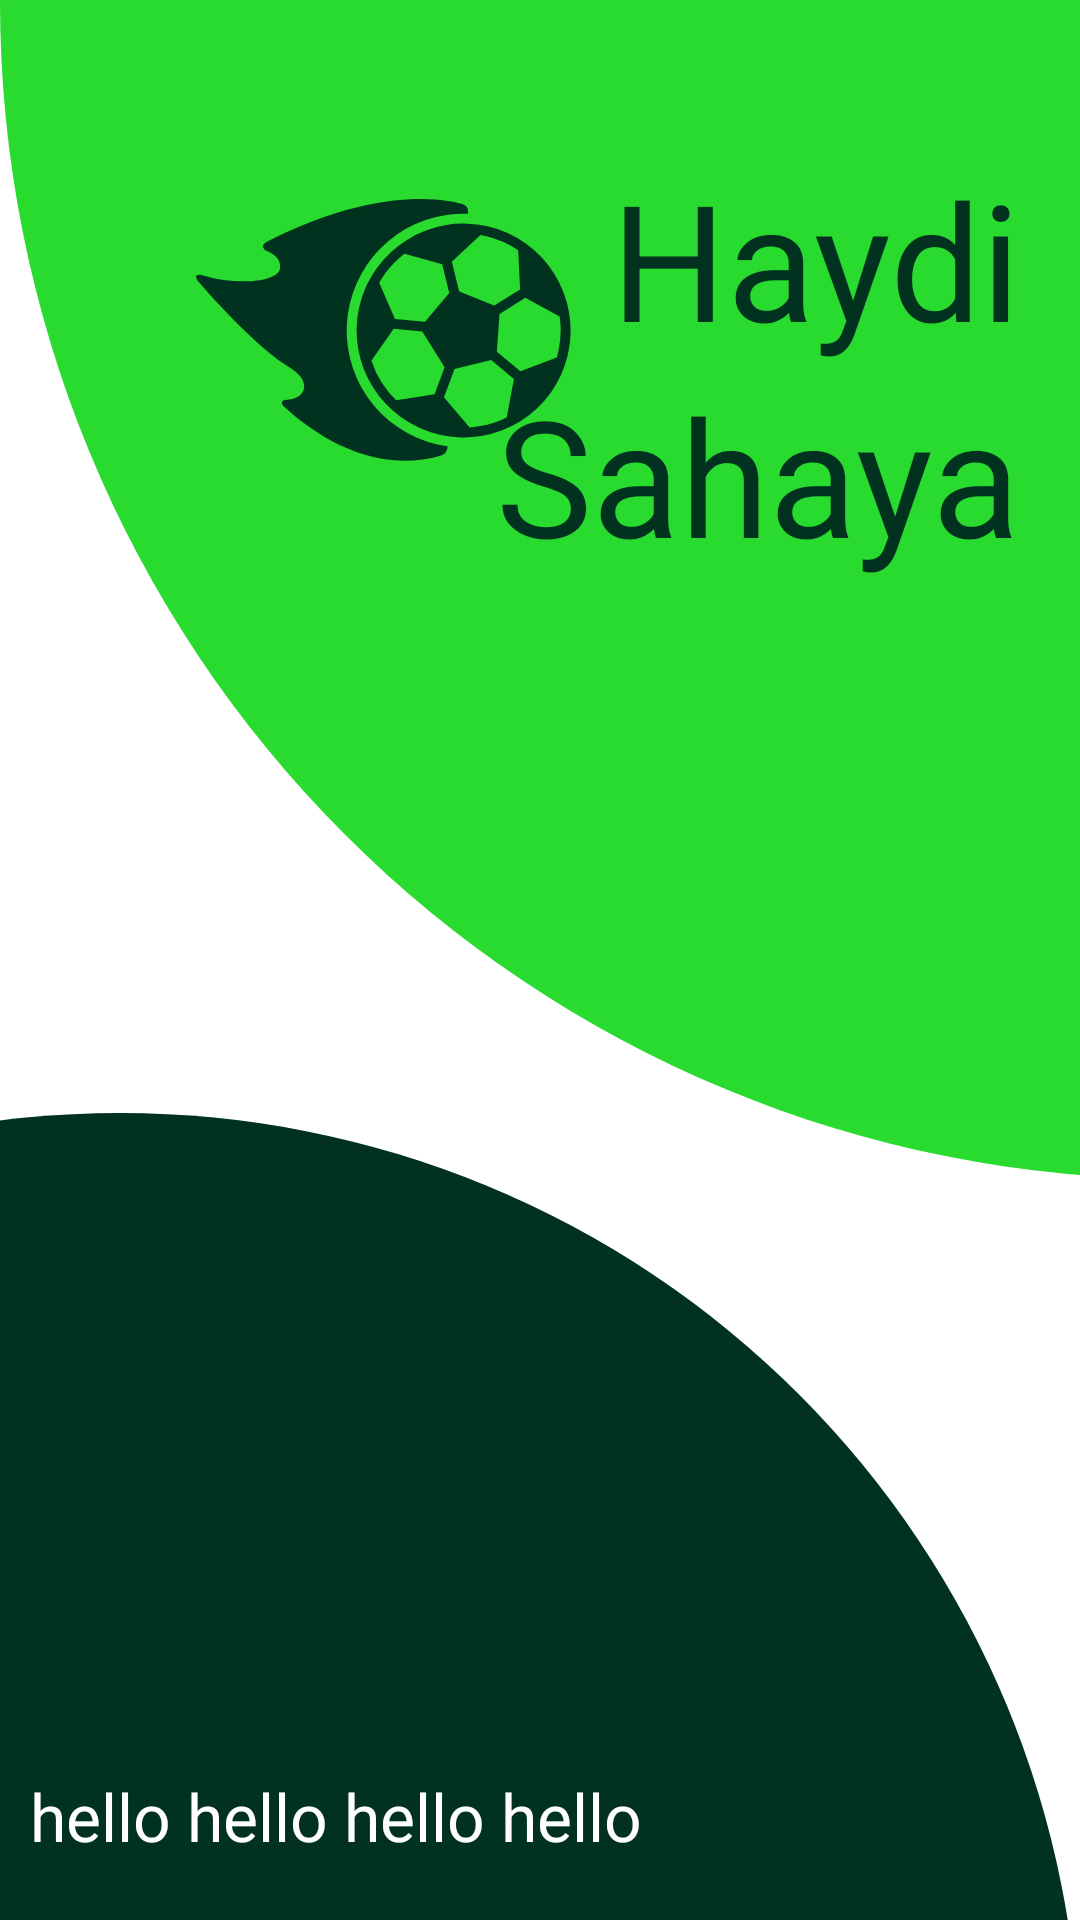

Here is an Android app screen rendered from its layout file. Give the layout XML and the strings, colors and styles it references.
<!-- AndroidManifest.xml: application theme Theme.GraduationProject -->
<!-- res/layout/activity_splash_screen.xml -->
<?xml version="1.0" encoding="utf-8"?>
<RelativeLayout
    xmlns:android="http://schemas.android.com/apk/res/android"
    xmlns:app="http://schemas.android.com/apk/res-auto"
    xmlns:tools="http://schemas.android.com/tools"
    android:layout_width="match_parent"
    android:layout_height="match_parent"
    tools:context=".SplashScreen"
    android:background="@drawable/ic_splash_screen">

    <ImageView
        android:layout_width="wrap_content"
        android:layout_height="wrap_content"
        android:src="@drawable/ic_soccer_ball_xd"
        android:layout_toLeftOf="@id/splash_slogan"
        android:layout_marginTop="45dp"/>


    <TextView
        android:id="@+id/splash_slogan"
        android:layout_width="wrap_content"
        android:layout_height="wrap_content"
        android:layout_alignParentRight="true"
        android:layout_marginTop="50dp"
        android:layout_marginRight="20dp"
        android:fontFamily="@font/alfa_slab_one"
        android:text="Haydi"
        android:textColor="#013220"
        android:textSize="54sp"/>

    <TextView
        android:id="@+id/splash_slogan2"
        android:layout_width="wrap_content"
        android:layout_height="wrap_content"
        android:fontFamily="@font/alfa_slab_one"
        android:text="Sahaya"
        android:textColor="#013220"
        android:textSize="54sp"
        android:layout_below="@+id/splash_slogan"
        android:layout_alignParentRight="true"
        android:layout_marginRight="20dp"
        android:layout_centerHorizontal="true"/>

    <TextView
        android:id="@+id/splash_text_view"
        android:layout_width="wrap_content"
        android:layout_height="wrap_content"
        android:layout_alignParentBottom="true"
        android:layout_marginStart="10dp"
        android:layout_marginTop="10dp"
        android:layout_marginEnd="20dp"
        android:layout_marginBottom="20dp"
        android:fontFamily="@font/alfa_slab_one"
        android:text="hello hello hello hello"
        android:textColor="@color/white"
        android:textSize="22sp" />

</RelativeLayout>
<!-- resources referenced by this layout -->
<resources>
  <color name="white">#FFFFFFFF</color>
  <!-- drawable ic_soccer_ball_xd: vector/xml drawable (drawable, 2082 chars, omitted) -->
  <!-- drawable ic_splash_screen (drawable) -->
  <vector xmlns:android="http://schemas.android.com/apk/res/android"
      android:width="360dp"
      android:height="640dp"
      android:viewportWidth="360"
      android:viewportHeight="640">
    <group>
      <clip-path
          android:pathData="M0,0h360v640h-360z"/>
      <path
          android:pathData="M0,0h360v640h-360z"
          android:fillColor="#fff"/>
      <path
          android:pathData="M40,691m-320,0a320,320 0,1 1,640 0a320,320 0,1 1,-640 0"
          android:fillColor="#013220"/>
      <path
          android:pathData="M0,0.5a392,392.5 0,1 0,784 0a392,392.5 0,1 0,-784 0z"
          android:fillColor="#29db2f"/>
    </group>
  </vector>
  <style name="Theme.GraduationProject" parent="Theme.MaterialComponents.DayNight.DarkActionBar">
          
          <item name="colorPrimary">@color/purple_500</item>
          <item name="colorPrimaryVariant">@color/purple_700</item>
          <item name="colorOnPrimary">@color/white</item>
          
          <item name="colorSecondary">@color/teal_200</item>
          <item name="colorSecondaryVariant">@color/teal_700</item>
          <item name="colorOnSecondary">@color/black</item>
          
          <item name="android:statusBarColor" tools:targetApi="l">?attr/colorPrimaryVariant</item>
          
      </style>
  <color name="purple_500">#29db2f</color>
  <color name="purple_700">#29db2f</color>
  <color name="teal_200">#FF03DAC5</color>
  <color name="teal_700">#FF018786</color>
  <color name="black">#FF000000</color>
</resources>
